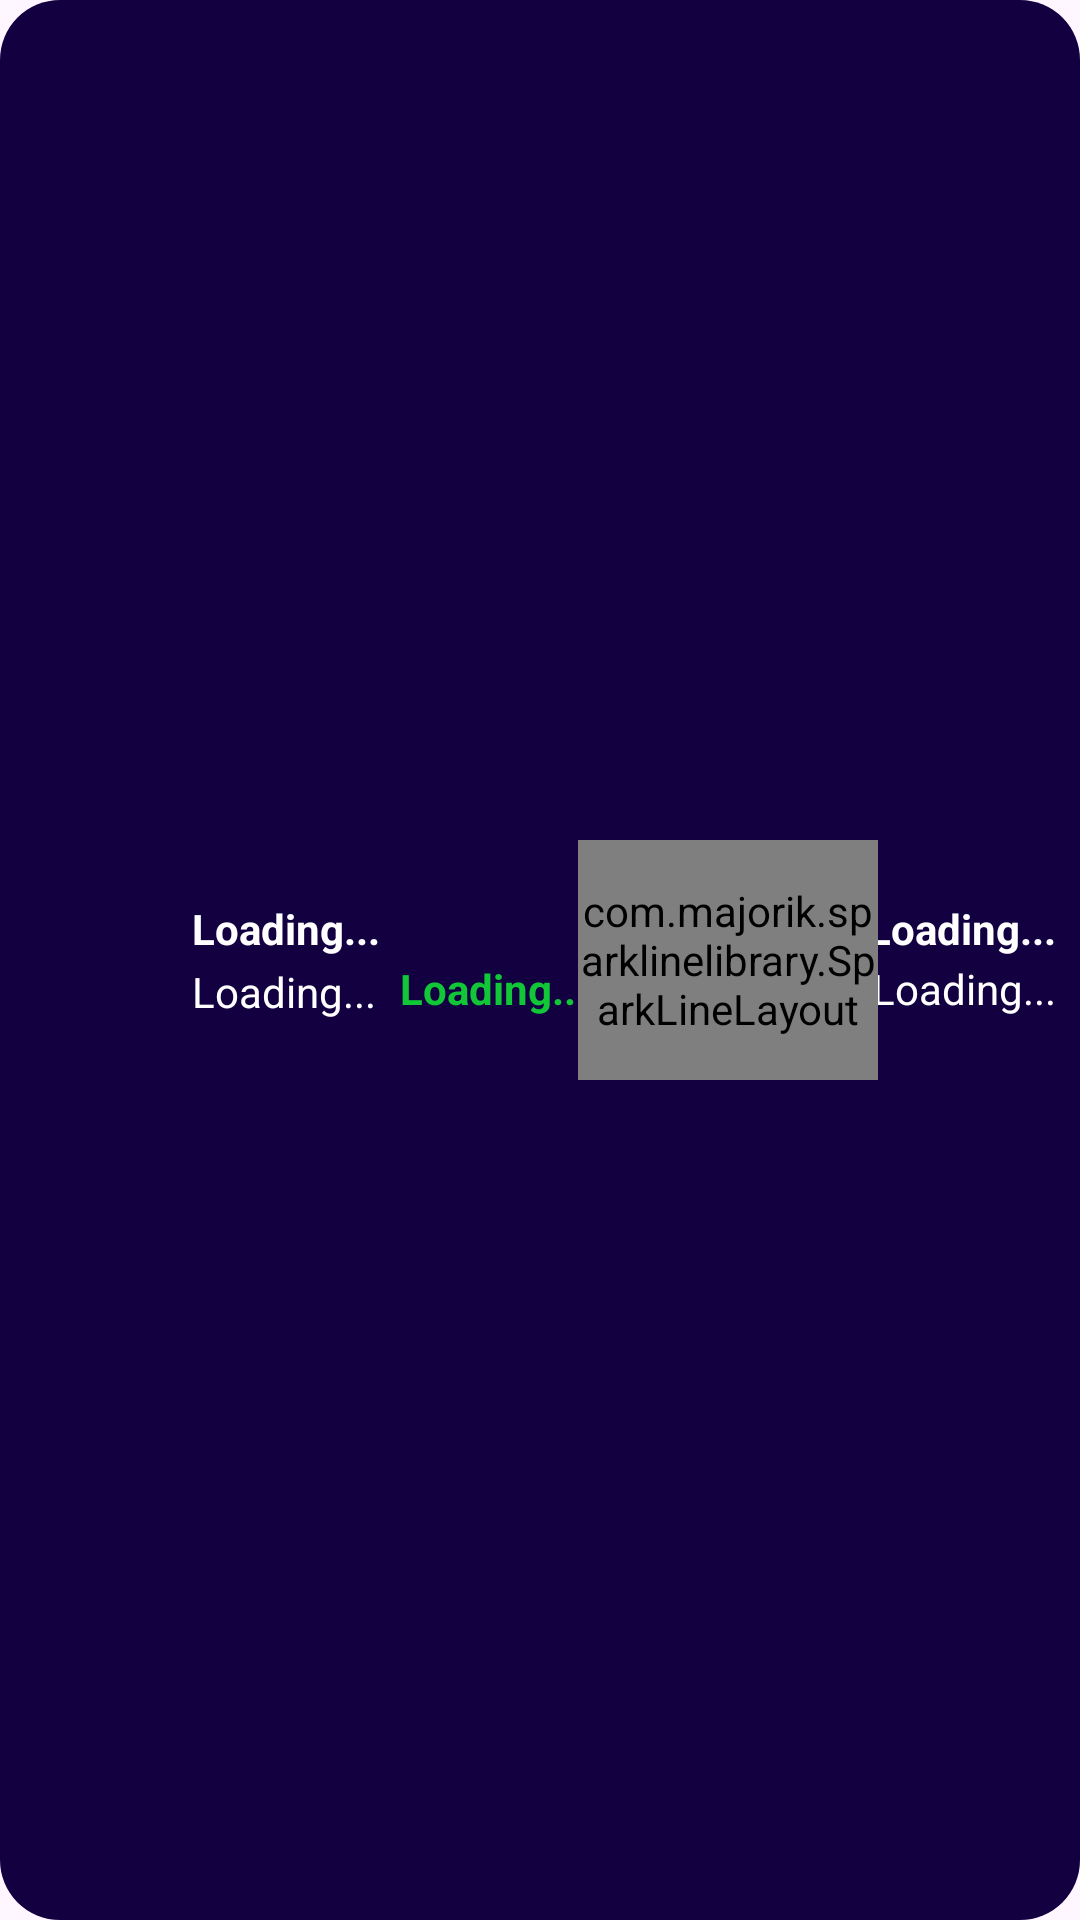

The Android layout XML behind this screen, and the referenced resources:
<!-- AndroidManifest.xml: application theme Theme.Bitin -->
<!-- res/layout/viewholder_wallet.xml -->
<?xml version="1.0" encoding="utf-8"?>
<androidx.constraintlayout.widget.ConstraintLayout xmlns:android="http://schemas.android.com/apk/res/android"
    xmlns:app="http://schemas.android.com/apk/res-auto"
    android:layout_width="match_parent"
    android:layout_height="82dp"
    android:layout_marginStart="16dp"
    android:layout_marginTop="4dp"
    android:background="@drawable/view_holder_background"
    android:layout_marginEnd="16dp"
    android:layout_marginBottom="4dp">

    <ImageView
        android:id="@+id/logoImg"
        android:layout_width="40dp"
        android:layout_height="40dp"
        android:layout_marginStart="16dp"
        app:layout_constraintBottom_toBottomOf="parent"
        app:layout_constraintStart_toStartOf="parent"
        app:layout_constraintTop_toTopOf="parent" />

    <TextView
        android:id="@+id/cryptoNameText"
        android:layout_width="wrap_content"
        android:layout_height="wrap_content"
        android:layout_marginStart="8dp"
        android:text="Loading..."
        android:textColor="@color/white"
        android:textStyle="bold"
        app:layout_constraintStart_toEndOf="@+id/logoImg"
        app:layout_constraintTop_toTopOf="@+id/logoImg" />

    <TextView
        android:id="@+id/cryptoPriceText"
        android:layout_width="wrap_content"
        android:layout_height="wrap_content"
        android:text="Loading..."
        android:textSize="14sp"
        android:textColor="@color/white"
        app:layout_constraintBottom_toBottomOf="@+id/logoImg"
        app:layout_constraintStart_toStartOf="@+id/cryptoNameText" />

    <TextView
        android:id="@+id/changePercentText"
        android:layout_width="wrap_content"
        android:layout_height="wrap_content"
        android:text="Loading..."
        android:textColor="#12c737"
        android:textStyle="bold"
        android:layout_marginStart="8dp"
        app:layout_constraintBottom_toBottomOf="@+id/cryptoPriceText"
        app:layout_constraintStart_toEndOf="@+id/cryptoPriceText"
        app:layout_constraintTop_toBottomOf="@+id/cryptoNameText" />

    <TextView
        android:id="@+id/propertySizeText"
        android:layout_width="wrap_content"
        android:layout_height="wrap_content"
        android:text="Loading..."
        android:layout_marginEnd="8dp"
        android:textColor="@color/white"
        android:textStyle="bold"
        app:layout_constraintEnd_toEndOf="parent"
        app:layout_constraintTop_toTopOf="@+id/cryptoNameText" />

    <TextView
        android:id="@+id/propertyAmountText"
        android:layout_width="wrap_content"
        android:layout_height="wrap_content"
        android:text="Loading..."
        android:textColor="@color/white"
        app:layout_constraintBottom_toBottomOf="@+id/changePercentText"
        app:layout_constraintEnd_toEndOf="@+id/propertySizeText" />

    <com.majorik.sparklinelibrary.SparkLineLayout
        android:id="@+id/sparkLineLayout"
        android:layout_width="100dp"
        android:layout_height="80dp"
        app:layout_constraintBottom_toBottomOf="parent"
        app:layout_constraintEnd_toStartOf="@+id/propertySizeText"
        app:layout_constraintStart_toEndOf="@+id/changePercentText"
        app:layout_constraintTop_toTopOf="parent"
        app:s_line_color="#FED32C"
        app:s_line_thickness="2dp"
        app:s_marker_background_color="#FED32C"
        app:s_marker_width="8dp" />


</androidx.constraintlayout.widget.ConstraintLayout>
<!-- resources referenced by this layout -->
<resources>
  <color name="white">#FFFFFFFF</color>
  <!-- drawable view_holder_background (drawable) -->
  <?xml version="1.0" encoding="utf-8"?>
  <selector xmlns:android="http://schemas.android.com/apk/res/android">
  <item>
      <shape android:shape="rectangle">
          <solid android:color="@color/purple" />
          <corners android:radius="20dp" />
      </shape>
  </item>
  </selector>
  <style name="Theme.Bitin" parent="Base.Theme.Bitin" />
  <color name="purple">#130041</color>
  <style name="Base.Theme.Bitin" parent="Theme.Material3.DayNight.NoActionBar">
          
          <item name="colorPrimary">@color/purple</item>
          <item name="colorOnPrimary">@color/white</item>
          <item name="android:editTextColor">@color/purple</item>
          <item name="android:textColorHint">@android:color/black</item>
          
      </style>
</resources>
